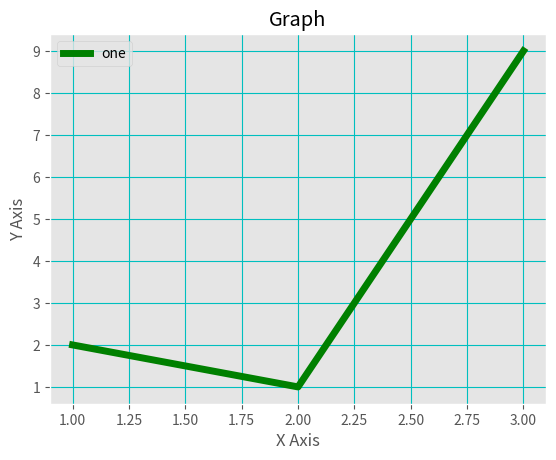

Python code for this plot:
from matplotlib import pyplot as plt
from matplotlib import style

x = [1, 2, 3]
y = [2, 1, 9]

style.use('ggplot')
plt.plot(x, y, 'g', label='one', linewidth=5)
plt.title('Graph')
plt.xlabel('X Axis')
plt.ylabel('Y Axis')

plt.legend()
plt.grid(True, color='c')

plt.show()
